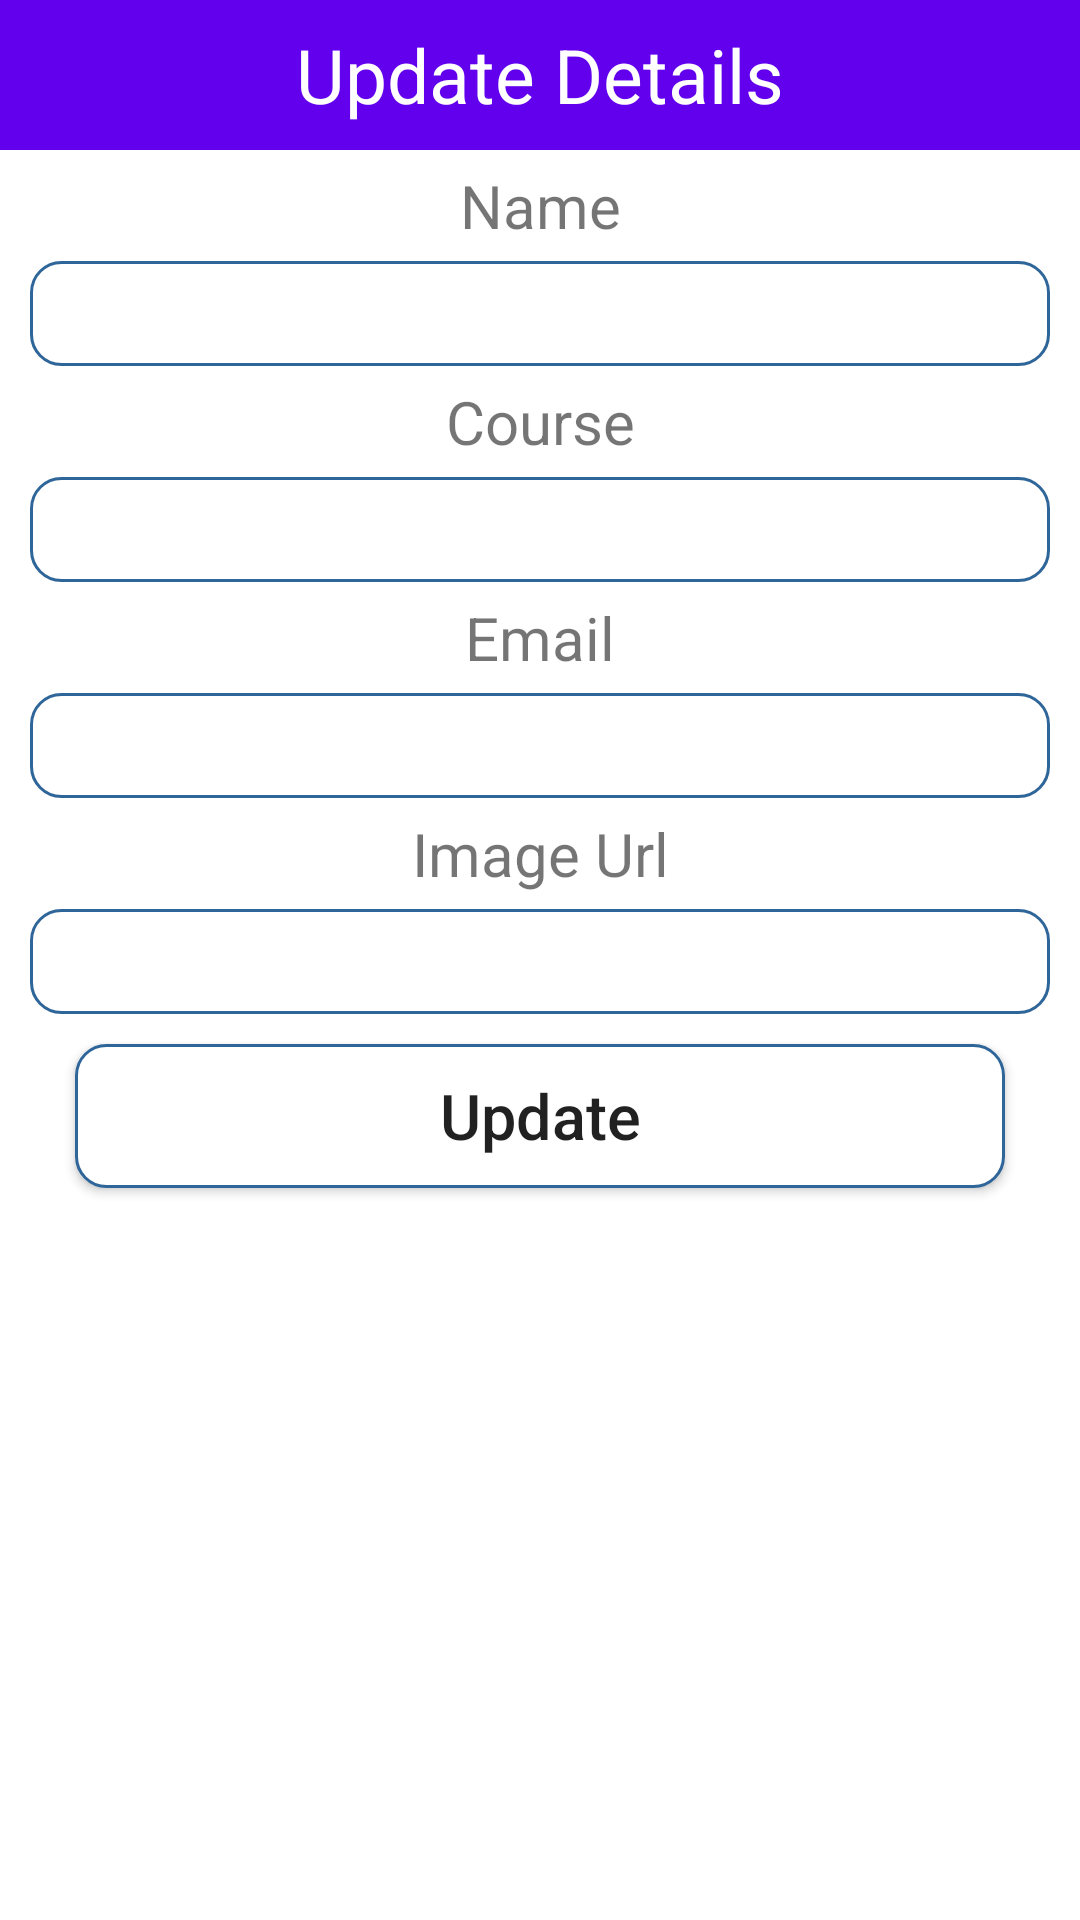

Here is an Android app screen rendered from its layout file. Give the layout XML and the strings, colors and styles it references.
<!-- AndroidManifest.xml: application theme Theme.FirebaseCRUDUsersApplication -->
<!-- res/layout/update_popup.xml -->
<?xml version="1.0" encoding="utf-8"?>
<LinearLayout
    xmlns:android="http://schemas.android.com/apk/res/android"
    android:layout_width="match_parent"
    android:layout_height="match_parent"
    android:orientation="vertical">

    <TextView
        android:layout_width="match_parent"
        android:layout_height="50dp"
        android:text="Update Details"
        android:background="@color/purple_500"
        android:textSize="25dp"
        android:gravity="center"
        android:textColor="#FFF" />

    <TextView
        android:layout_width="match_parent"
        android:layout_height="wrap_content"
        android:gravity="center"
        android:textSize="20sp"
        android:layout_marginTop="5dp"
        android:layout_marginBottom="5dp"
        android:text="Name"/>

    <EditText
        android:layout_width="match_parent"
        android:layout_height="35dp"
        android:layout_marginLeft="10dp"
        android:layout_marginRight="10dp"
        android:background="@drawable/rounded"
        android:gravity="center"
        android:id="@+id/txtName" />

    <TextView
        android:layout_width="match_parent"
        android:layout_height="wrap_content"
        android:gravity="center"
        android:textSize="20sp"
        android:layout_marginTop="5dp"
        android:layout_marginBottom="5dp"
        android:text="Course"/>

    <EditText
        android:layout_width="match_parent"
        android:layout_height="35dp"
        android:layout_marginLeft="10dp"
        android:layout_marginRight="10dp"
        android:background="@drawable/rounded"
        android:gravity="center"
        android:id="@+id/txtCourse" />

    <TextView
        android:layout_width="match_parent"
        android:layout_height="wrap_content"
        android:gravity="center"
        android:textSize="20sp"
        android:layout_marginTop="5dp"
        android:layout_marginBottom="5dp"
        android:text="Email"/>

    <EditText
        android:layout_width="match_parent"
        android:layout_height="35dp"
        android:layout_marginLeft="10dp"
        android:layout_marginRight="10dp"
        android:background="@drawable/rounded"
        android:gravity="center"
        android:id="@+id/txtEmail" />

    <TextView
        android:layout_width="match_parent"
        android:layout_height="wrap_content"
        android:gravity="center"
        android:textSize="20sp"
        android:layout_marginTop="5dp"
        android:layout_marginBottom="5dp"
        android:text="Image Url"/>

    <EditText
        android:layout_width="match_parent"
        android:layout_height="35dp"
        android:layout_marginLeft="10dp"
        android:layout_marginRight="10dp"
        android:background="@drawable/rounded"
        android:gravity="center"
        android:id="@+id/txtImageUrl" />

    <Button
        android:layout_width="match_parent"
        android:layout_height="wrap_content"
        android:text="Update"
        android:layout_marginLeft="25dp"
        android:layout_marginRight="25dp"
        android:layout_marginTop="10dp"
        android:textSize="21dp"
        android:textAllCaps="false"
        android:background="@drawable/rounded"
        android:layout_gravity="center"
        android:id="@+id/btnUpdate" />


</LinearLayout>
<!-- resources referenced by this layout -->
<resources>
  <!-- drawable rounded (drawable) -->
  <?xml version="1.0" encoding="utf-8"?>
  <shape xmlns:android="http://schemas.android.com/apk/res/android">
  
      <solid android:color="#FFFFFF" />
      <stroke
          android:width="1dp"
          android:color="#2F6699"/>
  
      <corners
          android:radius="10dp" />
  
  
  </shape>
  <style name="Theme.FirebaseCRUDUsersApplication" parent="Theme.MaterialComponents.DayNight.DarkActionBar">
          
          <item name="colorPrimary">@color/purple_500</item>
          <item name="colorPrimaryVariant">@color/purple_700</item>
          <item name="colorOnPrimary">@color/white</item>
          
          <item name="colorSecondary">@color/teal_200</item>
          <item name="colorSecondaryVariant">@color/teal_700</item>
          <item name="colorOnSecondary">@color/black</item>
          
          <item name="android:statusBarColor" tools:targetApi="l">?attr/colorPrimaryVariant</item>
          
      </style>
  <!-- not gathered from this repository: default colours our renderer supplied (Android Studio template values) -->
  <color name="purple_500">#FF6200EE</color>
  <color name="purple_700">#FF3700B3</color>
  <color name="teal_200">#FF03DAC5</color>
  <color name="teal_700">#FF018786</color>
  <color name="black">#FF000000</color>
  <color name="white">#FFFFFFFF</color>
</resources>
